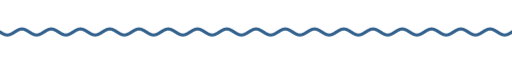
t = 0.00 s
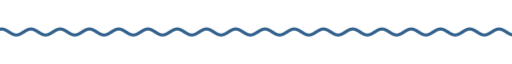
t = 1.67 s
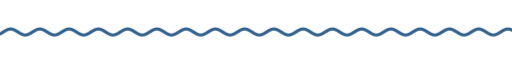
t = 3.33 s
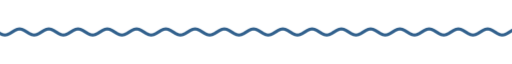
t = 5.00 s
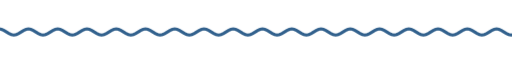
t = 6.67 s
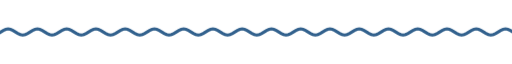
t = 8.33 s

The animated SVG that drew these frames (rendered in a browser with its animation timeline set to each time). Animation: 9 CSS @keyframes rules; frames cover the first 8.33 s, repeats indefinitely.

<svg xmlns="http://www.w3.org/2000/svg" xmlns:xlink="http://www.w3.org/1999/xlink" width="840" height="28" viewBox="0 0 840 28" role="img" aria-label="divider"><title>divider</title><style>text{font-family:G,R,'Google Sans','Segoe UI',Roboto,sans-serif;font-variation-settings:'ROND' 100}
.up{animation:up .8s cubic-bezier(.05,.7,.1,1) both}
.pop{transform-box:fill-box;transform-origin:center;animation:pop .6s cubic-bezier(.34,1.56,.64,1) both}
.fade{animation:fade .9s ease both}
.spin{transform-box:fill-box;transform-origin:center;animation:spin 40s linear infinite}
.spin-r{transform-box:fill-box;transform-origin:center;animation:spin 28s linear infinite reverse}
.bob{transform-box:fill-box;transform-origin:center;animation:bob 7s ease-in-out infinite}
.grow{transform-box:fill-box;transform-origin:left center;animation:grow 1.1s cubic-bezier(.2,0,0,1) both}
.wght{animation:wght 1.6s cubic-bezier(.2,0,0,1) .2s both}
.wave{animation:wave 2.4s linear infinite}
.blink{animation:blink 1s step-end infinite}
@keyframes blink{50%{opacity:0}}
@keyframes up{from{opacity:0;transform:translateY(14px)}to{opacity:1;transform:none}}
@keyframes pop{from{opacity:0;transform:scale(.6)}to{opacity:1;transform:scale(1)}}
@keyframes fade{from{opacity:0}to{opacity:1}}
@keyframes spin{to{transform:rotate(360deg)}}
@keyframes bob{0%,100%{transform:translateY(0) rotate(0)}50%{transform:translateY(-10px) rotate(12deg)}}
@keyframes grow{from{transform:scaleX(0)}to{transform:scaleX(1)}}
@keyframes wght{from{font-variation-settings:'ROND' 100,'wght' 400}to{font-variation-settings:'ROND' 100,'wght' 760}}
@keyframes wave{from{transform:translateX(0)}to{transform:translateX(-48px)}}
@media (prefers-reduced-motion:reduce){*{animation:none!important}}</style><clipPath id="w"><rect x="0" y="0" width="840" height="28"/></clipPath><g clip-path="url(#w)"><path class="wave" d="M0 14.0 L4 16.5 L8 18.3 L12 19.0 L16 18.3 L20 16.5 L24 14.0 L28 11.5 L32 9.7 L36 9.0 L40 9.7 L44 11.5 L48 14.0 L52 16.5 L56 18.3 L60 19.0 L64 18.3 L68 16.5 L72 14.0 L76 11.5 L80 9.7 L84 9.0 L88 9.7 L92 11.5 L96 14.0 L100 16.5 L104 18.3 L108 19.0 L112 18.3 L116 16.5 L120 14.0 L124 11.5 L128 9.7 L132 9.0 L136 9.7 L140 11.5 L144 14.0 L148 16.5 L152 18.3 L156 19.0 L160 18.3 L164 16.5 L168 14.0 L172 11.5 L176 9.7 L180 9.0 L184 9.7 L188 11.5 L192 14.0 L196 16.5 L200 18.3 L204 19.0 L208 18.3 L212 16.5 L216 14.0 L220 11.5 L224 9.7 L228 9.0 L232 9.7 L236 11.5 L240 14.0 L244 16.5 L248 18.3 L252 19.0 L256 18.3 L260 16.5 L264 14.0 L268 11.5 L272 9.7 L276 9.0 L280 9.7 L284 11.5 L288 14.0 L292 16.5 L296 18.3 L300 19.0 L304 18.3 L308 16.5 L312 14.0 L316 11.5 L320 9.7 L324 9.0 L328 9.7 L332 11.5 L336 14.0 L340 16.5 L344 18.3 L348 19.0 L352 18.3 L356 16.5 L360 14.0 L364 11.5 L368 9.7 L372 9.0 L376 9.7 L380 11.5 L384 14.0 L388 16.5 L392 18.3 L396 19.0 L400 18.3 L404 16.5 L408 14.0 L412 11.5 L416 9.7 L420 9.0 L424 9.7 L428 11.5 L432 14.0 L436 16.5 L440 18.3 L444 19.0 L448 18.3 L452 16.5 L456 14.0 L460 11.5 L464 9.7 L468 9.0 L472 9.7 L476 11.5 L480 14.0 L484 16.5 L488 18.3 L492 19.0 L496 18.3 L500 16.5 L504 14.0 L508 11.5 L512 9.7 L516 9.0 L520 9.7 L524 11.5 L528 14.0 L532 16.5 L536 18.3 L540 19.0 L544 18.3 L548 16.5 L552 14.0 L556 11.5 L560 9.7 L564 9.0 L568 9.7 L572 11.5 L576 14.0 L580 16.5 L584 18.3 L588 19.0 L592 18.3 L596 16.5 L600 14.0 L604 11.5 L608 9.7 L612 9.0 L616 9.7 L620 11.5 L624 14.0 L628 16.5 L632 18.3 L636 19.0 L640 18.3 L644 16.5 L648 14.0 L652 11.5 L656 9.7 L660 9.0 L664 9.7 L668 11.5 L672 14.0 L676 16.5 L680 18.3 L684 19.0 L688 18.3 L692 16.5 L696 14.0 L700 11.5 L704 9.7 L708 9.0 L712 9.7 L716 11.5 L720 14.0 L724 16.5 L728 18.3 L732 19.0 L736 18.3 L740 16.5 L744 14.0 L748 11.5 L752 9.7 L756 9.0 L760 9.7 L764 11.5 L768 14.0 L772 16.5 L776 18.3 L780 19.0 L784 18.3 L788 16.5 L792 14.0 L796 11.5 L800 9.7 L804 9.0 L808 9.7 L812 11.5 L816 14.0 L820 16.5 L824 18.3 L828 19.0 L832 18.3 L836 16.5 L840 14.0 L844 11.5 L848 9.7 L852 9.0 L856 9.7 L860 11.5 L864 14.0 L868 16.5 L872 18.3 L876 19.0 L880 18.3 L884 16.5 L888 14.0 L892 11.5 L896 9.7 L900 9.0 L904 9.7 L908 11.5 L912 14.0 L916 16.5 L920 18.3 L924 19.0 L928 18.3 L932 16.5 L936 14.0" fill="none" stroke="#32618d" stroke-width="5" stroke-linecap="round"/></g></svg>
